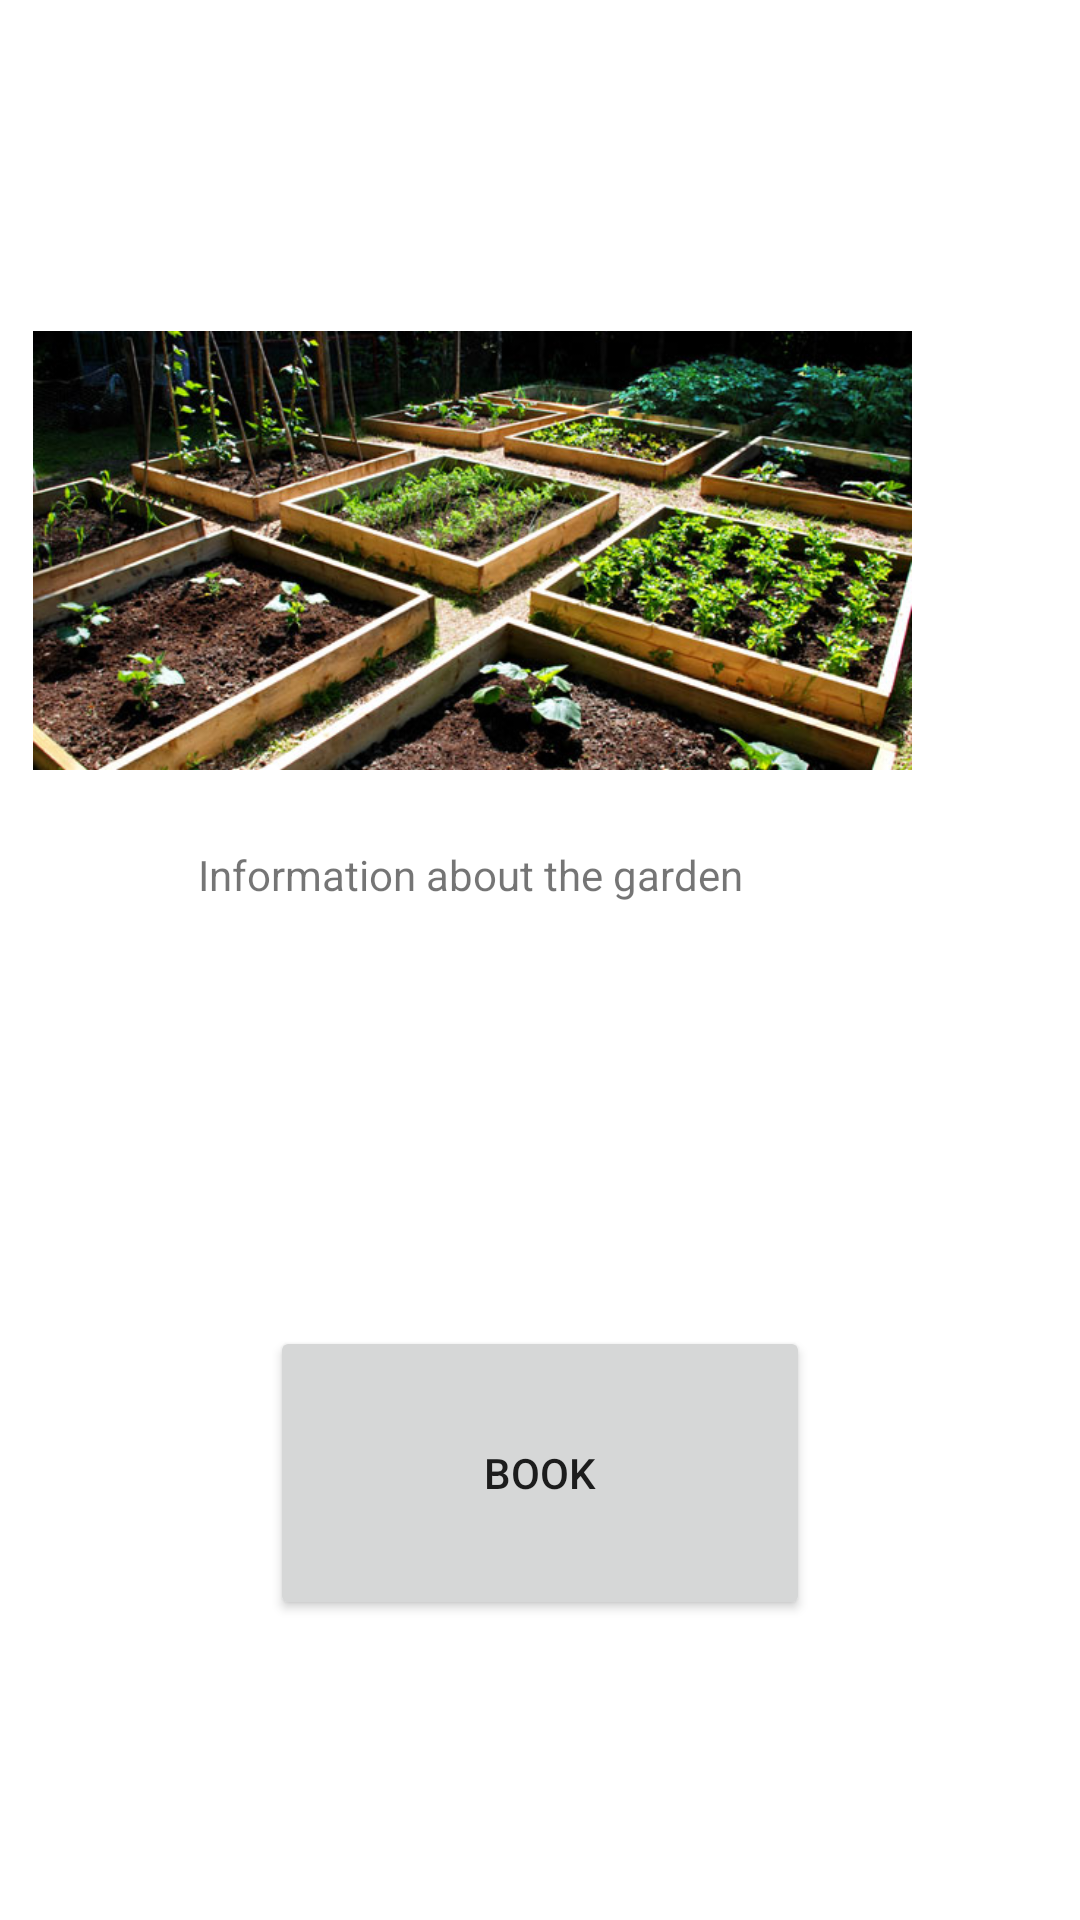

Reconstruct the res/layout file that produces this screen, plus the resources it refers to.
<!-- AndroidManifest.xml: application theme Theme.UrbanGardeningApp -->
<!-- res/layout/activity_garden_view.xml -->
<?xml version="1.0" encoding="utf-8"?>
<androidx.constraintlayout.widget.ConstraintLayout xmlns:android="http://schemas.android.com/apk/res/android"
    xmlns:app="http://schemas.android.com/apk/res-auto"
    xmlns:tools="http://schemas.android.com/tools"
    android:layout_width="match_parent"
    android:layout_height="match_parent"
    tools:context=".GardenView">

    <ImageView
        android:id="@+id/imageView2"
        android:layout_width="293dp"
        android:layout_height="255dp"
        android:layout_marginTop="56dp"
        android:layout_marginEnd="56dp"
        app:layout_constraintEnd_toEndOf="parent"
        app:layout_constraintTop_toTopOf="parent"
        app:srcCompat="@drawable/veggie_garden" />

    <TextView
        android:id="@+id/textView2"
        android:layout_width="284dp"
        android:layout_height="76dp"
        android:layout_marginStart="66dp"
        android:text="@string/garden_photo"
        app:layout_constraintBottom_toBottomOf="parent"
        app:layout_constraintStart_toStartOf="parent"
        app:layout_constraintTop_toTopOf="parent" />

    <Button
        android:id="@+id/button_book"
        android:layout_width="180dp"
        android:layout_height="98dp"
        android:layout_marginTop="84dp"
        android:text="@string/button_book"
        app:layout_constraintEnd_toEndOf="parent"
        app:layout_constraintStart_toStartOf="parent"
        app:layout_constraintTop_toBottomOf="@+id/textView2" />

</androidx.constraintlayout.widget.ConstraintLayout>
<!-- resources referenced by this layout -->
<resources>
  <!-- drawable veggie_garden: jpg bitmap (drawable, 93852 bytes) -->
  <string name="button_book">Book</string>
  <string name="garden_photo">Information about the garden</string>
  <style name="Theme.UrbanGardeningApp" parent="Theme.MaterialComponents.DayNight.DarkActionBar">
          
          <item name="colorPrimary">@color/purple_500</item>
          <item name="colorPrimaryVariant">@color/purple_700</item>
          <item name="colorOnPrimary">@color/white</item>
          
          <item name="colorSecondary">@color/teal_200</item>
          <item name="colorSecondaryVariant">@color/teal_700</item>
          <item name="colorOnSecondary">@color/black</item>
          
          <item name="android:statusBarColor" tools:targetApi="l">?attr/colorPrimaryVariant</item>
          
      </style>
  <!-- not gathered from this repository: default colours our renderer supplied (Android Studio template values) -->
  <color name="purple_500">#FF6200EE</color>
  <color name="purple_700">#FF3700B3</color>
  <color name="teal_200">#FF03DAC5</color>
  <color name="teal_700">#FF018786</color>
  <color name="black">#FF000000</color>
  <color name="white">#FFFFFFFF</color>
</resources>
